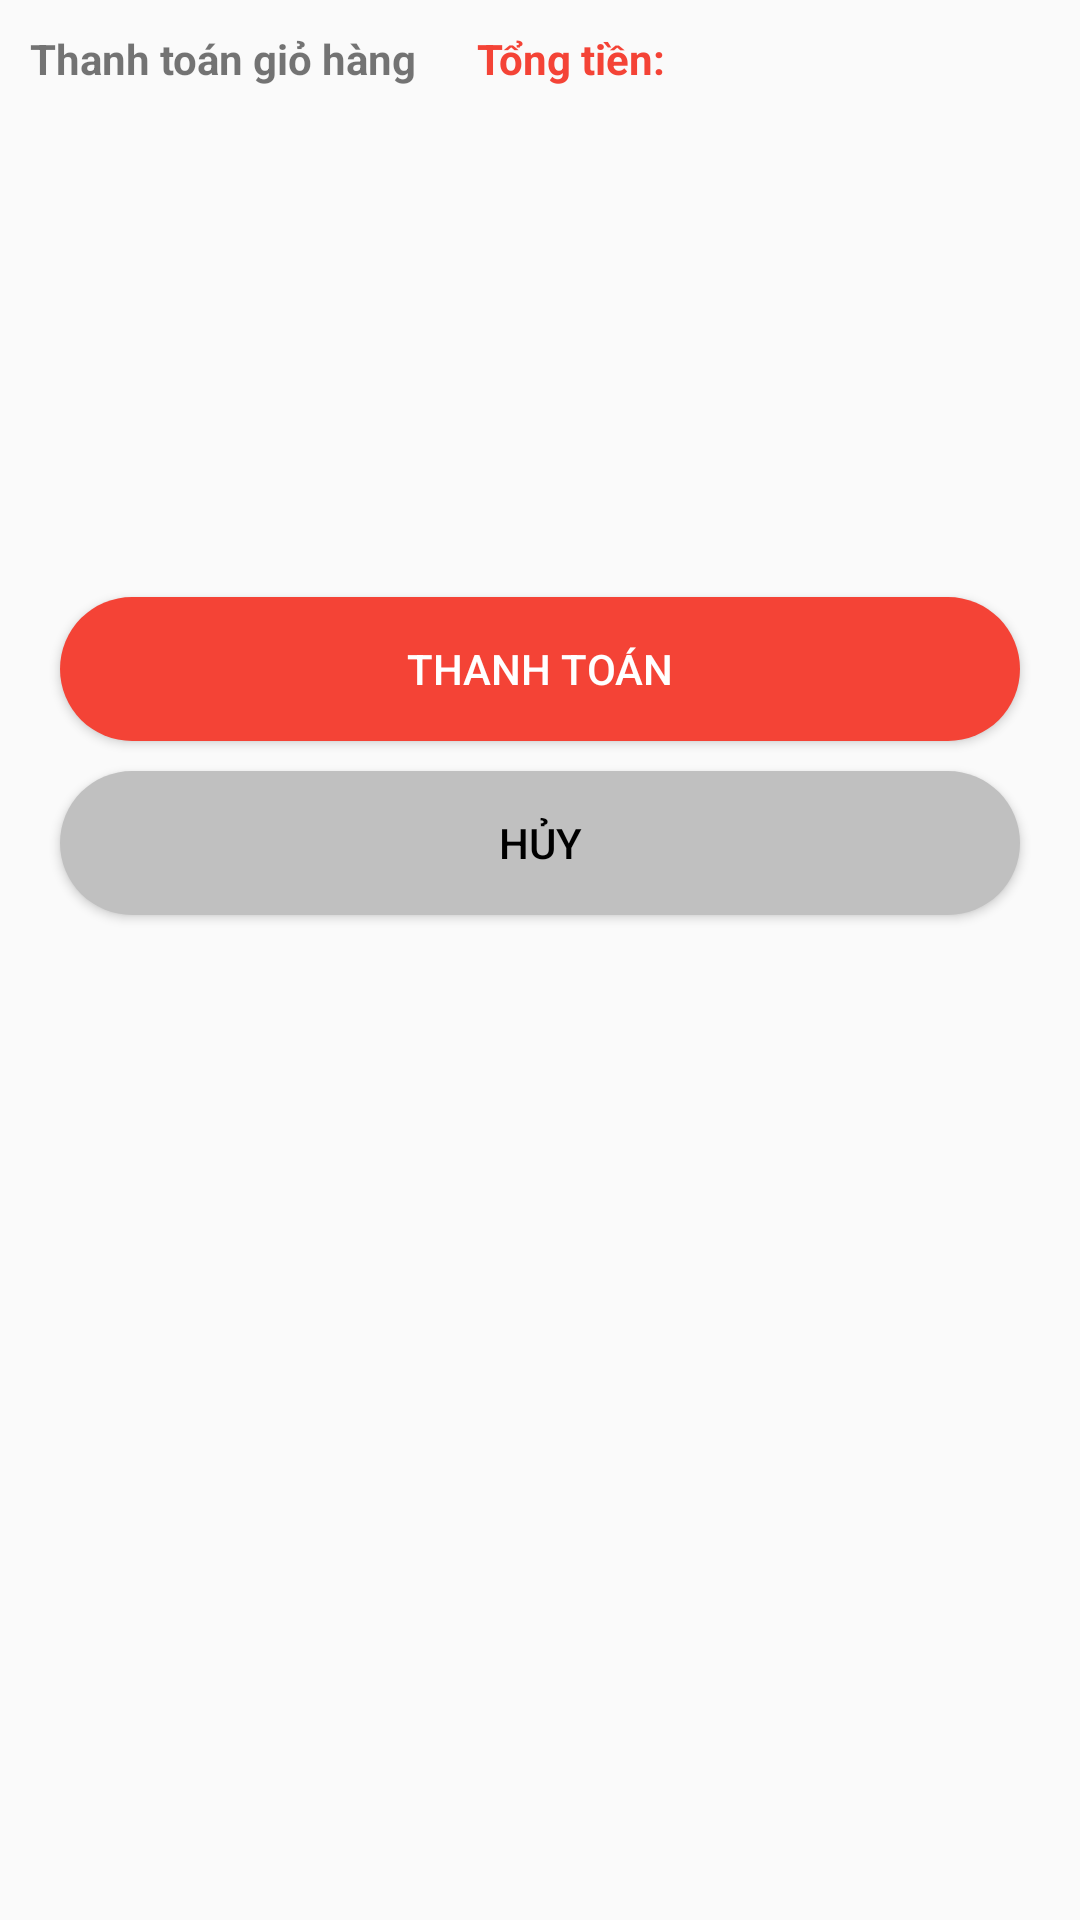

Produce the Android XML layout that renders to this screen, including the resource entries it uses.
<!-- AndroidManifest.xml: application theme Theme.AppBanHang -->
<!-- res/layout/bottom_sheet_dialog_cart.xml -->
<?xml version="1.0" encoding="utf-8"?>
<LinearLayout xmlns:android="http://schemas.android.com/apk/res/android"
    xmlns:app="http://schemas.android.com/apk/res-auto"
    android:layout_width="match_parent"
    android:layout_height="match_parent"
    android:orientation="vertical">

    <LinearLayout
        android:layout_width="match_parent"
        android:layout_height="wrap_content">

        <TextView
            android:textStyle="bold"
            android:padding="10dp"
            android:textSize="14sp"
            android:text="Thanh toán giỏ hàng"
            android:layout_width="wrap_content"
            android:layout_height="wrap_content"/>
        <TextView
            android:id="@+id/textViewTongTien"
            android:padding="10dp"
            android:textColor="#F44336"
            android:textSize="14sp"
            android:textStyle="bold"
            android:text="Tổng tiền: "
            android:layout_width="match_parent"
            android:layout_height="wrap_content"
            app:drawableRightCompat="@drawable/ic_shopping_cart" />
    </LinearLayout>
    <TextView
        android:visibility="gone"
        android:id="@+id/textViewChuaChon"
        android:textStyle="bold"
        android:textColor="#F44336"
        android:textSize="20sp"
        android:gravity="center"
        android:text="Bạn chưa chọn mặt hàng để thanh toán"
        android:layout_width="match_parent"
        android:layout_height="wrap_content"/>
    <ListView
        android:id="@+id/listViewBottomSheetDialog"
        android:layout_width="match_parent"
        android:layout_height="150dp"/>
    <Button
        android:id="@+id/buttonThanhToanBottomSheetDialog"
        android:textColor="@color/white"
        android:background="@drawable/custom_button_login"
        android:layout_marginTop="10dp"
        android:layout_marginHorizontal="20dp"
        android:text="Thanh toán"
        android:layout_width="match_parent"
        android:layout_height="wrap_content"/>
    <Button
        android:id="@+id/buttonDismissBottomSheetDialog"
        android:textColor="@color/black"
        android:text="Hủy"
        android:background="@drawable/custom_button_dismiss_cart"
        android:layout_marginHorizontal="20dp"
        android:layout_marginTop="10dp"
        android:layout_width="match_parent"
        android:layout_height="wrap_content"/>

</LinearLayout>
<!-- resources referenced by this layout -->
<resources>
  <color name="black">#FF000000</color>
  <color name="white">#FFFFFFFF</color>
  <!-- drawable custom_button_dismiss_cart (drawable) -->
  <?xml version="1.0" encoding="utf-8"?>
  <shape xmlns:android="http://schemas.android.com/apk/res/android">
  
      <solid android:color="#C0C0C0"/>
      <corners android:radius="100dp"/>
  </shape>
  <!-- drawable custom_button_login (drawable) -->
  <?xml version="1.0" encoding="utf-8"?>
  <shape xmlns:android="http://schemas.android.com/apk/res/android">
  
      <solid android:color="#F44336"/>
      <corners android:radius="100dp"/>
  </shape>
  <style name="Theme.AppBanHang" parent="Theme.AppCompat.DayNight.NoActionBar">
          
          <item name="colorPrimary">@color/purple_500</item>
          <item name="colorPrimaryVariant">@color/black</item>
          <item name="colorOnPrimary">@color/white</item>
          
          <item name="colorSecondary">@color/teal_200</item>
          <item name="colorSecondaryVariant">@color/teal_700</item>
          <item name="colorOnSecondary">@color/black</item>
          
          <item name="android:statusBarColor" tools:targetApi="l">?attr/colorPrimaryVariant</item>
          
      </style>
  <color name="purple_500">#FF6200EE</color>
  <color name="teal_200">#FF03DAC5</color>
  <color name="teal_700">#FF018786</color>
</resources>
